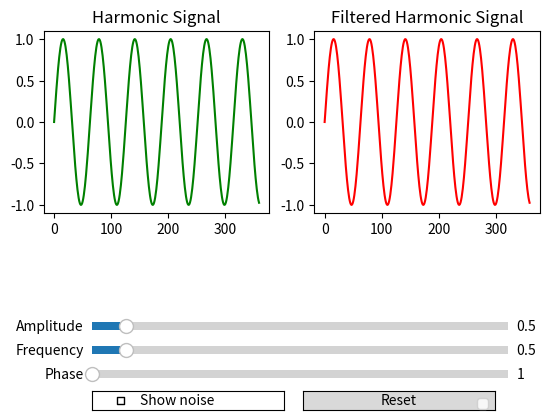

Generate this figure with matplotlib:
import matplotlib.pyplot as plt
from matplotlib.widgets import Slider, CheckButtons, Button
import numpy as np
from scipy.signal import iirfilter, lfilter



def harmonic_with_noise(amplitude, frequency, phase, noise_mean, noise_covariance, show_noise):
    harmonic = amplitude * np.sin(frequency * time + phase)
    return harmonic

init_amplitude = 1.0
init_frequency = 0.1
init_phase = 0
noise_mean = 0
noise_covariance = 0.1
show_noise = False
time = np.arange(0, 360)
noise = np.random.normal(noise_mean, noise_covariance, size=len(time))

fig, axs = plt.subplots(nrows=1, ncols=2)
axs[0].set_title('Harmonic Signal')
axs[1].set_title('Filtered Harmonic Signal')
plt.subplots_adjust(bottom=0.50)

harmonic = harmonic_with_noise(init_amplitude, init_frequency, init_phase, noise_mean, noise_covariance, show_noise)
line, = axs[0].plot(time, harmonic, color='green')

filtered_harmonic = np.copy(harmonic)
line2, = axs[1].plot(time, filtered_harmonic, color='red')

ax_amplitude = plt.axes([0.2, 0.25, 0.65, 0.03])
amplitude_slider = Slider(ax_amplitude, 'Amplitude', 0.1, 5.0)

ax_frequency = plt.axes([0.2, 0.20, 0.65, 0.03])
frequency_slider = Slider(ax_frequency, 'Frequency', 0.1, 5.0)

ax_phase = plt.axes([0.2, 0.15, 0.65, 0.03])
phase_slider = Slider(ax_phase, 'Phase', 1, 100)

ax_show_noise = plt.axes([0.2, 0.09, 0.3, 0.04])
show_noise_checkbox = CheckButtons(ax_show_noise, ['Show noise'])

reset_button = Button(plt.axes([0.53, 0.09, 0.3, 0.04]), "Reset")
# iirf_button = Button(plt.axes([0.2, 0.04, 0.3, 0.04]), "IIR filter")

def update_graph(val):
    global show_noise
    amplitude = amplitude_slider.val
    frequency = frequency_slider.val
    phase = phase_slider.val
    show_noise = show_noise_checkbox.get_status()[0]
    global harmonic
    harmonic = harmonic_with_noise(amplitude, frequency, phase, noise_mean, noise_covariance, show_noise)
    if(show_noise):
        harmonic+=noise
    global filtered_harmonic                            #added to update the filtered graph everytime anything has been changed
    b, a = iirfilter(5, 0.5, btype='low')               #
    filtered_harmonic = lfilter(b, a, harmonic)         #
    line2.set_ydata(filtered_harmonic)                  #
    line.set_ydata(harmonic)
    fig.canvas.draw_idle()

def reset_init_vals(val):
    amplitude_slider.reset()
    frequency_slider.reset()
    phase_slider.reset()
    show_noise_checkbox.set_active(False)

def update_noise(val):
    global show_noise
    show_noise = not show_noise

def update_noise_and_graph(val):
    update_noise(val)
    update_graph(val)
    

amplitude_slider.on_changed(update_graph)
frequency_slider.on_changed(update_graph)
phase_slider.on_changed(update_graph)
show_noise_checkbox.on_clicked(update_noise_and_graph)
reset_button.on_clicked(reset_init_vals)

# Display the plot
plt.legend()
plt.show()